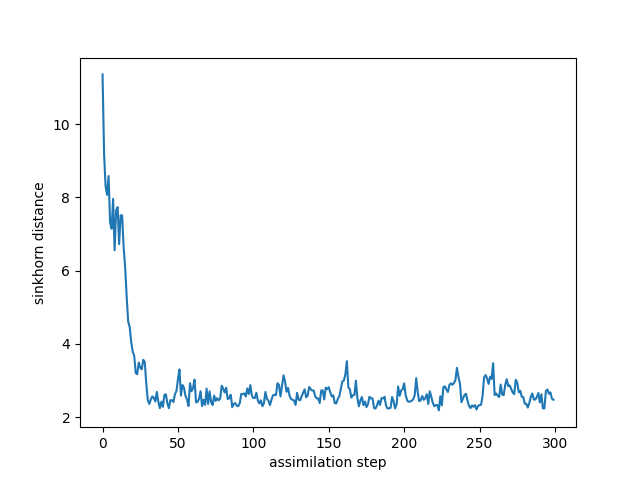

Data behind this chart, as committed beside it:
time, sinkhorn_div
0, 11.36
1, 9.218
2, 8.304
3, 8.069
4, 8.582
5, 7.315
6, 7.144
7, 7.958
8, 6.556
9, 7.647
10, 7.734
11, 6.722
12, 7.512
13, 7.505
14, 6.628
15, 6.092
16, 5.282
17, 4.607
18, 4.459
19, 4.051
20, 3.791
21, 3.672
22, 3.203
23, 3.171
24, 3.491
25, 3.352
26, 3.302
27, 3.564
28, 3.507
29, 2.913
30, 2.461
31, 2.36
32, 2.48
33, 2.565
34, 2.527
35, 2.424
36, 2.686
37, 2.421
38, 2.244
39, 2.421
40, 2.279
41, 2.603
42, 2.622
43, 2.379
44, 2.243
45, 2.463
46, 2.462
47, 2.412
48, 2.625
49, 2.712
50, 3.034
51, 3.3
52, 2.588
53, 2.876
54, 2.806
55, 2.577
56, 2.479
57, 2.304
58, 2.925
59, 2.706
... 240 more rows
